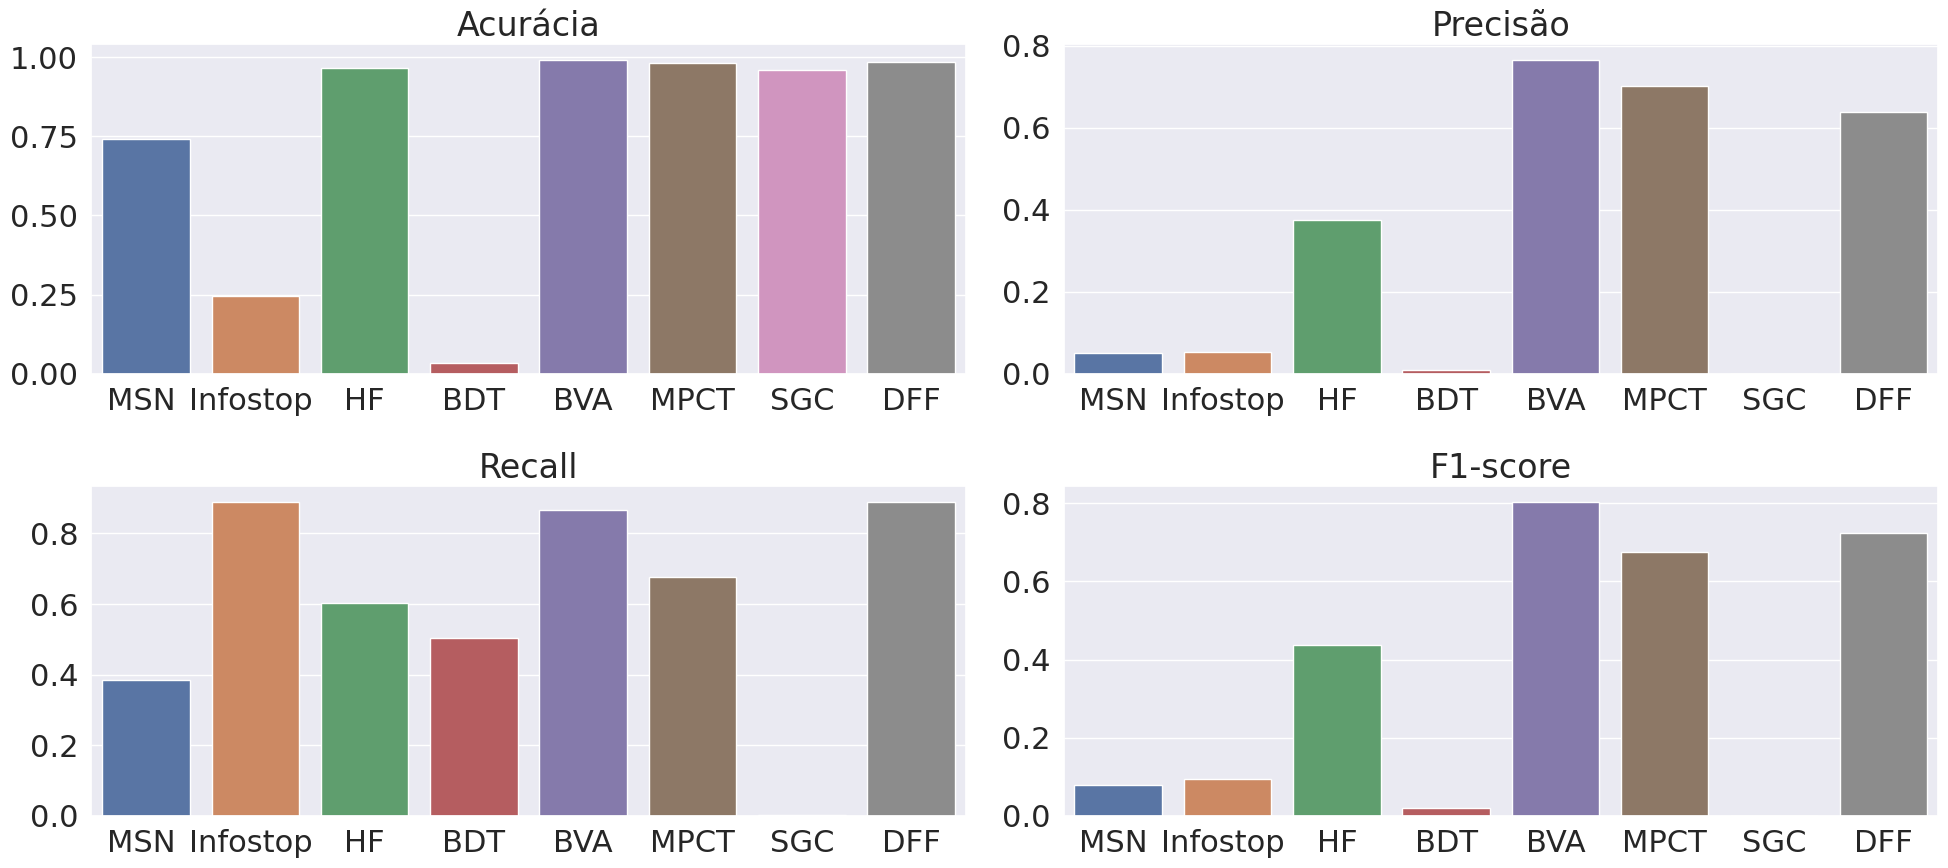

Values plotted in this chart, from the file beside it:
Método, Acurácia, Precisão, Recall, F1
MSN, 0.743, 0.051, 0.386, 0.079
Infostop, 0.246, 0.053, 0.889, 0.093
HF, 0.965, 0.376, 0.603, 0.438
BDT, 0.033, 0.010, 0.504, 0.020
BVA, 0.991, 0.765, 0.865, 0.803
MPCT, 0.983, 0.701, 0.677, 0.676
SGC, 0.961, 0.000, 0.003, 0.000
DFF, 0.986, 0.639, 0.889, 0.723
